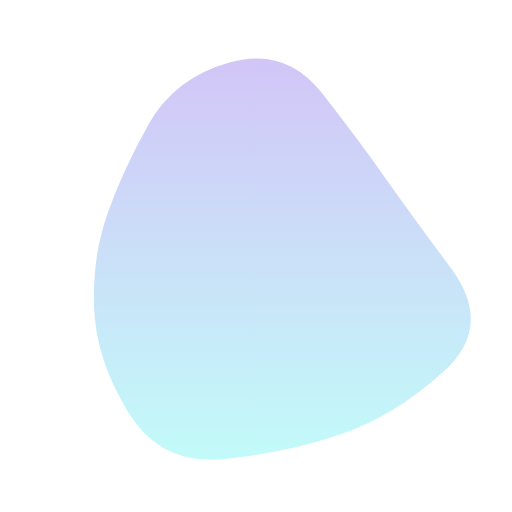
t = 0.00 s
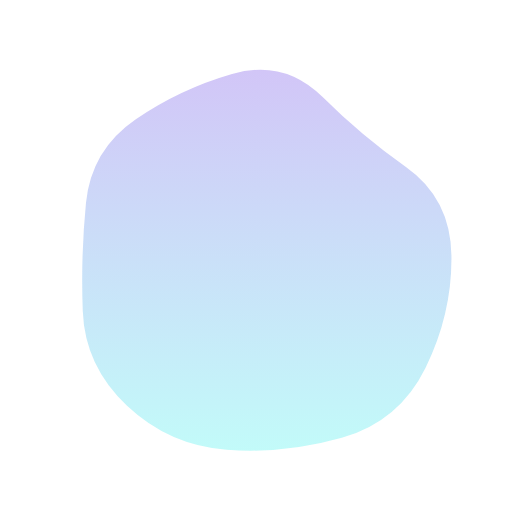
t = 1.36 s
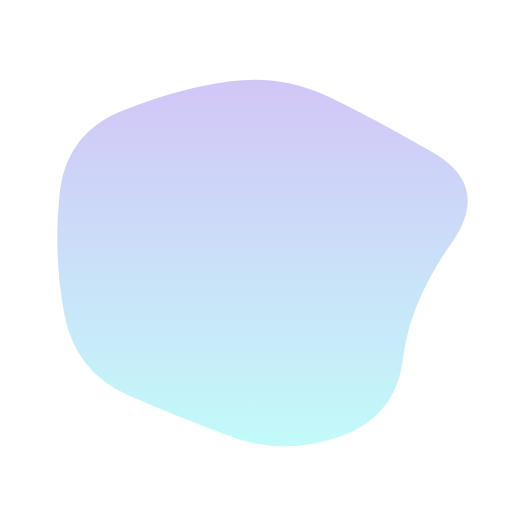
t = 3.40 s
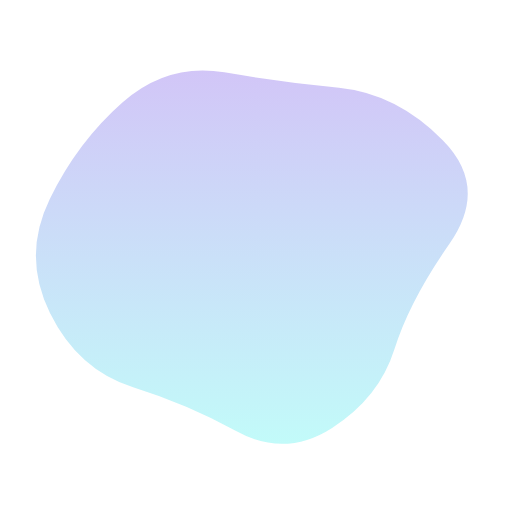
t = 4.75 s
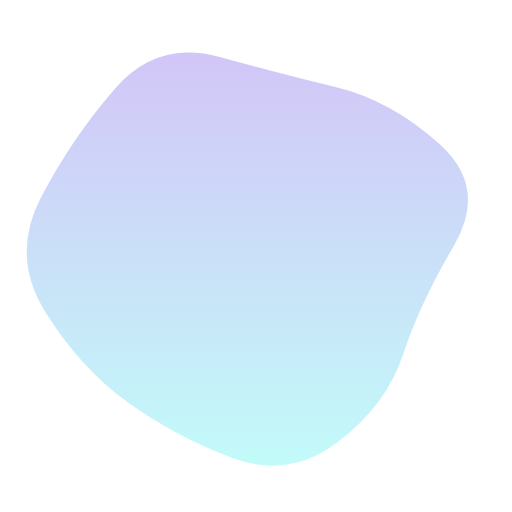
t = 6.79 s
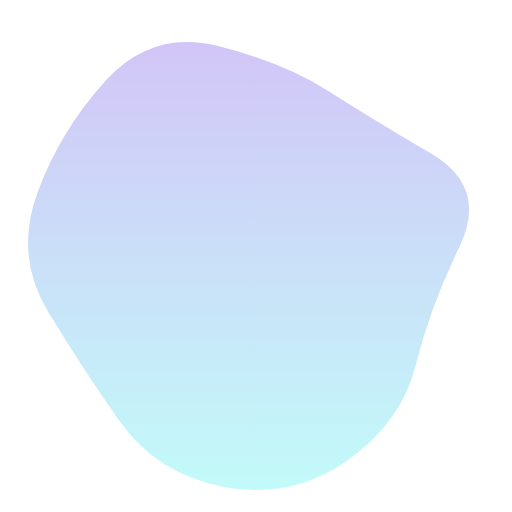
t = 8.15 s

The animated SVG that drew these frames (rendered in a browser with its animation timeline set to each time). Animation: 1 SMIL element (animate=1); frames cover the first 8.15 s, repeats indefinitely.

<svg version="1.1" xmlns="http://www.w3.org/2000/svg" viewBox="0 0 500 500" width="100%" id="blobSvg" filter="blur(0px)" style="opacity: 1;" transform="rotate(180)">
                        <defs>
                        <linearGradient id="gradient" x1="0%" y1="0%" x2="0%" y2="100%">
                            <stop offset="0%" style="stop-color: rgb(165, 248, 246);"></stop>
                            <stop offset="100%" style="stop-color: rgb(188, 170, 243);"></stop>
                        </linearGradient>
                        </defs>
                        
                    <path id="blob" fill="url(#gradient)" style="opacity: 0.68;"><animate attributeName="d" dur="16300ms" repeatCount="indefinite" values="M394.89432,291.86359Q379.96349,333.72718,354.5999,379.04899Q329.23631,424.37079,274.96542,439.22911Q220.69452,454.08742,185.59462,409.0927Q150.49472,364.09798,125.7075,328.96349Q100.92028,293.82901,59.42363,237.80355Q17.92698,181.77809,66.30163,137.5999Q114.67627,93.42171,168.36359,75.4145Q222.05091,57.4073,282.76369,51.5999Q343.47647,45.7925,374.93276,97.57444Q406.38905,149.35639,408.1071,199.67819Q409.82516,250,394.89432,291.86359Z;M437.20545,311.82292Q441.89352,373.64584,380.77431,387.66608Q319.65509,401.68633,271.82754,416.34317Q224,431,184.22569,401.27431Q144.45139,371.54861,81.45601,344.74769Q18.46064,317.94676,58.87153,261.64584Q99.28242,205.34491,102.46413,144.38253Q105.64584,83.42014,164.05961,69.5926Q222.47338,55.76506,274.24769,69.97338Q326.02199,84.18171,376.989,109.95139Q427.95601,135.72107,430.23669,192.86053Q432.51737,250,437.20545,311.82292Z;M456.0768,303.76136Q418.13543,357.52271,379.98225,404.29316Q341.82907,451.0636,284.01817,433.65772Q226.20727,416.25185,163.99091,418.54046Q101.77456,420.82907,62.72047,368.86953Q23.66638,316.90999,61.99091,261.65772Q100.31545,206.40545,118.97771,163.62635Q137.63998,120.84725,179.51817,86.26136Q221.39637,51.67547,267.19818,81.83773Q313,112,367.68455,125.86045Q422.36911,139.7209,458.19364,194.86045Q494.01817,250,456.0768,303.76136Z;M463.5,311.5Q441,373,396,422Q351,471,287,455Q223,439,179,411Q135,383,79,350Q23,317,51.5,258.5Q80,200,94,143.5Q108,87,162,49.5Q216,12,281.5,24.5Q347,37,383.5,89Q420,141,453,195.5Q486,250,463.5,311.5Z;M432.03478,297.56957Q398.46218,345.13914,356.36479,367.83696Q314.26739,390.53478,267.26739,423.085Q220.26739,455.63521,175.78826,421.28282Q131.30913,386.93043,88.83152,348.48609Q46.35391,310.04174,68.21174,256.28131Q90.06957,202.52087,95.17544,139.65457Q100.28131,76.78826,162.38717,74.23956Q224.49304,71.69087,270.52087,88.04326Q316.5487,104.39565,381.35239,113.97913Q446.15608,123.56261,455.88173,186.78131Q465.60739,250,432.03478,297.56957Z;M415.01911,310.8863Q439.5452,371.7726,388.0904,405.2945Q336.6356,438.8164,280.7726,433.452Q224.9096,428.08761,185.95759,398.74511Q147.00559,369.40261,129.05219,330.15471Q111.09878,290.9068,102.89189,247.863Q94.68499,204.8192,97.4315,140.3164Q100.17801,75.81361,160.4068,60.51771Q220.6356,45.22181,275.226,60.1356Q329.8164,75.04939,372.9534,109.3658Q416.0904,143.6822,403.29171,196.8411Q390.49301,250,415.01911,310.8863Z;M394.89432,291.86359Q379.96349,333.72718,354.5999,379.04899Q329.23631,424.37079,274.96542,439.22911Q220.69452,454.08742,185.59462,409.0927Q150.49472,364.09798,125.7075,328.96349Q100.92028,293.82901,59.42363,237.80355Q17.92698,181.77809,66.30163,137.5999Q114.67627,93.42171,168.36359,75.4145Q222.05091,57.4073,282.76369,51.5999Q343.47647,45.7925,374.93276,97.57444Q406.38905,149.35639,408.1071,199.67819Q409.82516,250,394.89432,291.86359Z"></animate></path></svg>